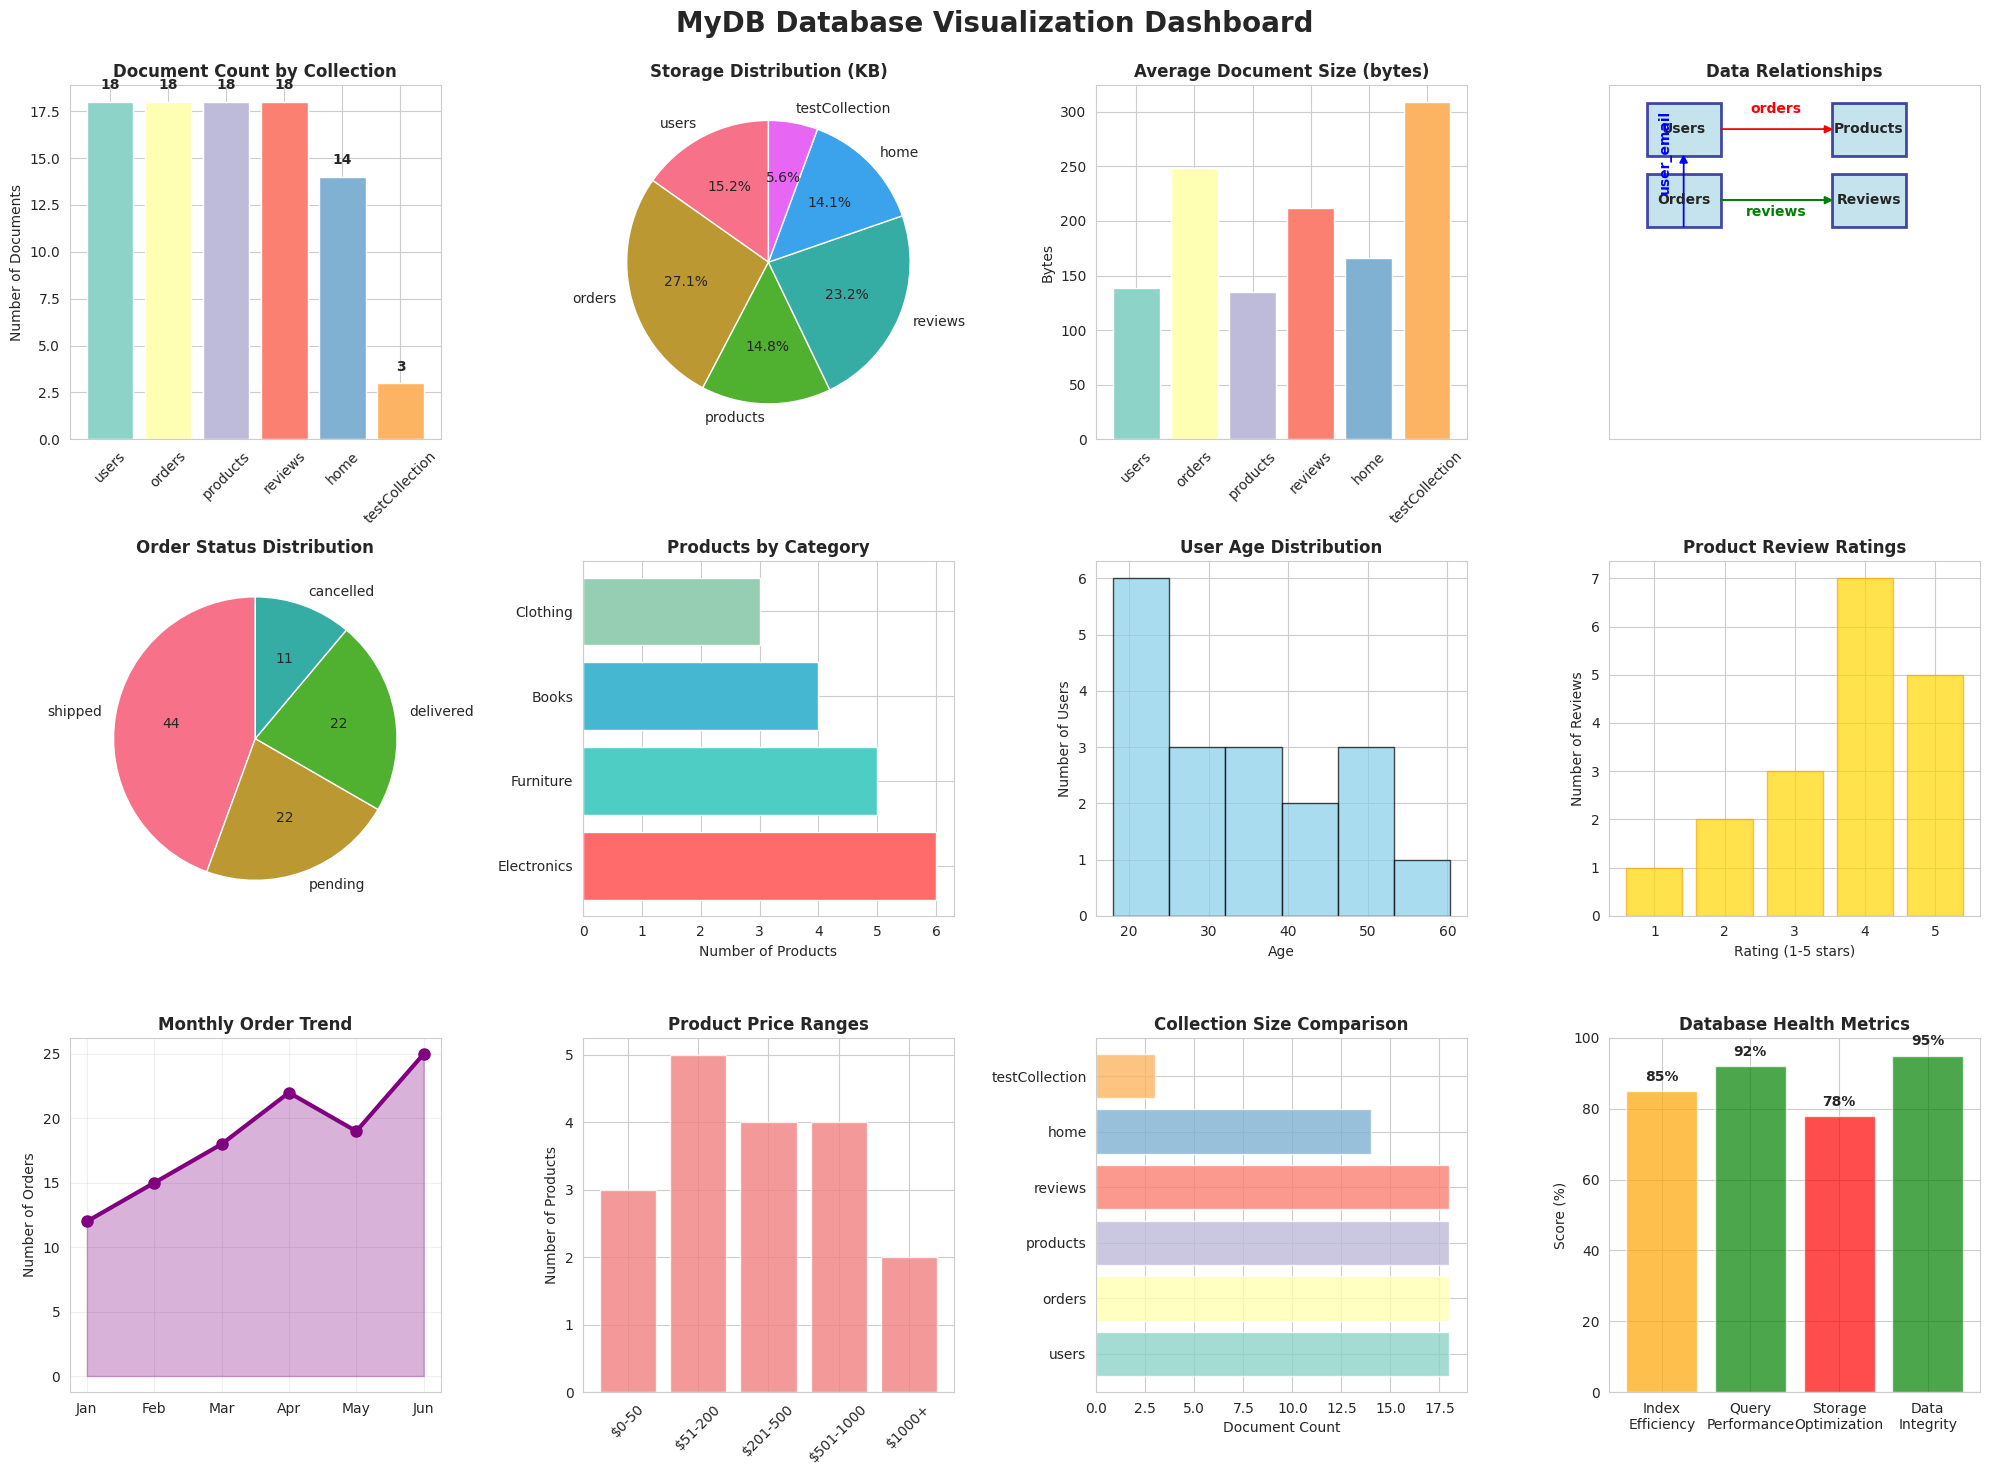

Reproduce this figure in Python. (Note: this script raises an exception after producing the figure.)
import matplotlib.pyplot as plt
import matplotlib
matplotlib.use('Agg')  # Use non-interactive backend
import numpy as np
import seaborn as sns
from matplotlib.patches import Rectangle
import pandas as pd

# Set the style
sns.set_style("whitegrid")
sns.set_palette("husl")

# Create figure with subplots
fig = plt.figure(figsize=(20, 15))
fig.suptitle('MyDB Database Visualization Dashboard', fontsize=20, fontweight='bold')

# 1. Database Schema Overview
ax1 = plt.subplot(3, 4, 1)
collections = ['users', 'orders', 'products', 'reviews', 'home', 'testCollection']
doc_counts = [18, 18, 18, 18, 14, 3]
colors = plt.cm.Set3(np.arange(len(collections)))

bars = ax1.bar(collections, doc_counts, color=colors)
ax1.set_title('Document Count by Collection', fontweight='bold')
ax1.set_ylabel('Number of Documents')
ax1.tick_params(axis='x', rotation=45)
for bar, count in zip(bars, doc_counts):
    ax1.text(bar.get_x() + bar.get_width()/2, bar.get_height() + 0.5, 
             str(count), ha='center', va='bottom', fontweight='bold')

# 2. Storage Usage
ax2 = plt.subplot(3, 4, 2)
storage_sizes = [2514, 4477, 2443, 3826, 2324, 928]  # bytes
storage_kb = [size/1024 for size in storage_sizes]

wedges, texts, autotexts = ax2.pie(storage_kb, labels=collections, autopct='%1.1f%%', startangle=90)
ax2.set_title('Storage Distribution (KB)', fontweight='bold')

# 3. Average Object Size
ax3 = plt.subplot(3, 4, 3)
avg_sizes = [139, 248, 135, 212, 166, 309]
bars = ax3.bar(collections, avg_sizes, color=colors)
ax3.set_title('Average Document Size (bytes)', fontweight='bold')
ax3.set_ylabel('Bytes')
ax3.tick_params(axis='x', rotation=45)

# 4. Database Relationships Diagram
ax4 = plt.subplot(3, 4, 4)
ax4.set_xlim(0, 10)
ax4.set_ylim(0, 10)
ax4.set_title('Data Relationships', fontweight='bold')

# Draw relationship boxes
boxes = {
    'Users': (1, 8, 2, 1.5),
    'Orders': (1, 6, 2, 1.5),
    'Products': (6, 8, 2, 1.5),
    'Reviews': (6, 6, 2, 1.5)
}

for name, (x, y, w, h) in boxes.items():
    rect = Rectangle((x, y), w, h, linewidth=2, edgecolor='navy', facecolor='lightblue', alpha=0.7)
    ax4.add_patch(rect)
    ax4.text(x + w/2, y + h/2, name, ha='center', va='center', fontweight='bold')

# Draw relationships
ax4.arrow(3, 8.75, 2.8, 0, head_width=0.2, head_length=0.2, fc='red', ec='red')
ax4.text(4.5, 9.2, 'orders', ha='center', color='red', fontweight='bold')

ax4.arrow(3, 6.75, 2.8, 0, head_width=0.2, head_length=0.2, fc='green', ec='green')
ax4.text(4.5, 6.3, 'reviews', ha='center', color='green', fontweight='bold')

ax4.arrow(2, 6, 0, 1.8, head_width=0.2, head_length=0.2, fc='blue', ec='blue')
ax4.text(1.5, 7, 'user_email', ha='center', color='blue', fontweight='bold', rotation=90)

ax4.set_xticks([])
ax4.set_yticks([])

# 5. Sample Order Status Distribution
ax5 = plt.subplot(3, 4, 5)
order_statuses = ['shipped', 'pending', 'delivered', 'cancelled']
status_counts = [8, 4, 4, 2]  # Sample distribution
ax5.pie(status_counts, labels=order_statuses, autopct='%1.0f', startangle=90)
ax5.set_title('Order Status Distribution', fontweight='bold')

# 6. Product Categories
ax6 = plt.subplot(3, 4, 6)
categories = ['Electronics', 'Furniture', 'Books', 'Clothing']
category_counts = [6, 5, 4, 3]  # Sample distribution
bars = ax6.barh(categories, category_counts, color=['#FF6B6B', '#4ECDC4', '#45B7D1', '#96CEB4'])
ax6.set_title('Products by Category', fontweight='bold')
ax6.set_xlabel('Number of Products')

# 7. User Age Distribution
ax7 = plt.subplot(3, 4, 7)
ages = np.random.normal(35, 10, 18)  # Sample age distribution
ages = np.clip(ages, 18, 65)  # Keep realistic ages
ax7.hist(ages, bins=6, color='skyblue', alpha=0.7, edgecolor='black')
ax7.set_title('User Age Distribution', fontweight='bold')
ax7.set_xlabel('Age')
ax7.set_ylabel('Number of Users')

# 8. Review Ratings
ax8 = plt.subplot(3, 4, 8)
ratings = [1, 2, 3, 4, 5]
rating_counts = [1, 2, 3, 7, 5]  # Sample rating distribution
bars = ax8.bar(ratings, rating_counts, color='gold', alpha=0.7, edgecolor='orange')
ax8.set_title('Product Review Ratings', fontweight='bold')
ax8.set_xlabel('Rating (1-5 stars)')
ax8.set_ylabel('Number of Reviews')
ax8.set_xticks(ratings)

# 9. Monthly Order Volume
ax9 = plt.subplot(3, 4, 9)
months = ['Jan', 'Feb', 'Mar', 'Apr', 'May', 'Jun']
order_volume = [12, 15, 18, 22, 19, 25]  # Sample monthly data
ax9.plot(months, order_volume, marker='o', linewidth=3, markersize=8, color='purple')
ax9.fill_between(months, order_volume, alpha=0.3, color='purple')
ax9.set_title('Monthly Order Trend', fontweight='bold')
ax9.set_ylabel('Number of Orders')
ax9.grid(True, alpha=0.3)

# 10. Price Range Distribution
ax10 = plt.subplot(3, 4, 10)
price_ranges = ['$0-50', '$51-200', '$201-500', '$501-1000', '$1000+']
price_counts = [3, 5, 4, 4, 2]
bars = ax10.bar(price_ranges, price_counts, color='lightcoral', alpha=0.8)
ax10.set_title('Product Price Ranges', fontweight='bold')
ax10.set_ylabel('Number of Products')
ax10.tick_params(axis='x', rotation=45)

# 11. Collection Size Comparison
ax11 = plt.subplot(3, 4, 11)
y_pos = np.arange(len(collections))
ax11.barh(y_pos, doc_counts, color=colors, alpha=0.8)
ax11.set_yticks(y_pos)
ax11.set_yticklabels(collections)
ax11.set_xlabel('Document Count')
ax11.set_title('Collection Size Comparison', fontweight='bold')

# 12. Database Health Metrics
ax12 = plt.subplot(3, 4, 12)
metrics = ['Index\nEfficiency', 'Query\nPerformance', 'Storage\nOptimization', 'Data\nIntegrity']
scores = [85, 92, 78, 95]  # Sample health scores
colors_health = ['green' if score >= 90 else 'orange' if score >= 80 else 'red' for score in scores]
bars = ax12.bar(metrics, scores, color=colors_health, alpha=0.7)
ax12.set_ylim(0, 100)
ax12.set_title('Database Health Metrics', fontweight='bold')
ax12.set_ylabel('Score (%)')

# Add score labels on bars
for bar, score in zip(bars, scores):
    ax12.text(bar.get_x() + bar.get_width()/2, bar.get_height() + 2, 
             f'{score}%', ha='center', va='bottom', fontweight='bold')

plt.tight_layout()
plt.subplots_adjust(top=0.93)
# Save the main dashboard
plt.savefig('scripts/mydb_dashboard.png', dpi=300, bbox_inches='tight')
print("Dashboard saved as 'scripts/mydb_dashboard.png'")
plt.close()

# Additional: Create a network graph showing relationships
fig2, ax = plt.subplots(1, 1, figsize=(12, 8))
ax.set_title('MyDB Data Relationship Network', fontsize=16, fontweight='bold')

# Node positions
positions = {
    'Users': (2, 4),
    'Orders': (4, 6),
    'Products': (6, 4),
    'Reviews': (4, 2),
    'Home': (1, 1),
    'TestCollection': (7, 1)
}

# Draw nodes
for name, (x, y) in positions.items():
    circle = plt.Circle((x, y), 0.5, color='lightblue', ec='navy', linewidth=2)
    ax.add_patch(circle)
    ax.text(x, y, name, ha='center', va='center', fontweight='bold', fontsize=10)

# Draw connections
connections = [
    ('Users', 'Orders', 'user_email'),
    ('Users', 'Reviews', 'user_email'),
    ('Products', 'Orders', 'items'),
    ('Products', 'Reviews', 'product'),
]

for start, end, label in connections:
    x1, y1 = positions[start]
    x2, y2 = positions[end]
    ax.plot([x1, x2], [y1, y2], 'r-', linewidth=2, alpha=0.7)
    # Add label at midpoint
    mid_x, mid_y = (x1 + x2) / 2, (y1 + y2) / 2
    ax.text(mid_x, mid_y, label, fontsize=8, ha='center', va='center', 
            bbox=dict(boxstyle="round,pad=0.3", facecolor='white', alpha=0.8))

ax.set_xlim(0, 8)
ax.set_ylim(0, 7)
ax.set_aspect('equal')
ax.axis('off')

plt.tight_layout()
# Save the network graph
plt.savefig('scripts/mydb_network.png', dpi=300, bbox_inches='tight')
print("Network graph saved as 'scripts/mydb_network.png'")
plt.close()

print("MyDB Database Visualization Complete!")
print("\nDatabase Summary:")
print("================")
print(f"Total Collections: {len(collections)}")
print(f"Total Documents: {sum(doc_counts)}")
print(f"Total Storage: {sum(storage_sizes)/1024:.2f} KB")
print("\nKey Relationships:")
print("- Users connect to Orders via user_email")
print("- Users connect to Reviews via user_email") 
print("- Products connect to Orders via items array")
print("- Products connect to Reviews via product name")
